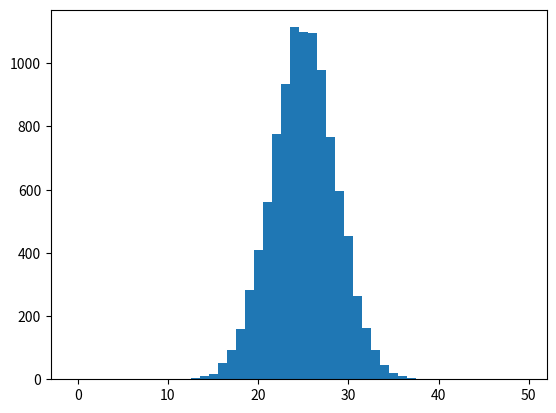

Python code for this plot: (Note: this script raises an exception after producing the figure.)
import matplotlib.pyplot as plt
import numpy as np
import scipy as sp

n = []
N = 50
p = 0.5
media = N*p
sigma = N*p*(1-p)
nsamples = 10000


for samples in range(nsamples):
    ninst = 0
    for i in range(N):
        #if sp.rand() < p:
            #ninst +=1
        ninst = np.random.binomial(N,p) 
    n.append(ninst)


plt.hist(n,N,range=(0,N),normed=True,align='left')
plt.plot(np.linspace(0,N,10000), np.exp(-(np.linspace(0,N,10000) - media)**2/(2.0*sigma))/(np.sqrt(2.0*np.pi*sigma)),'-',color='red')
plt.show()




